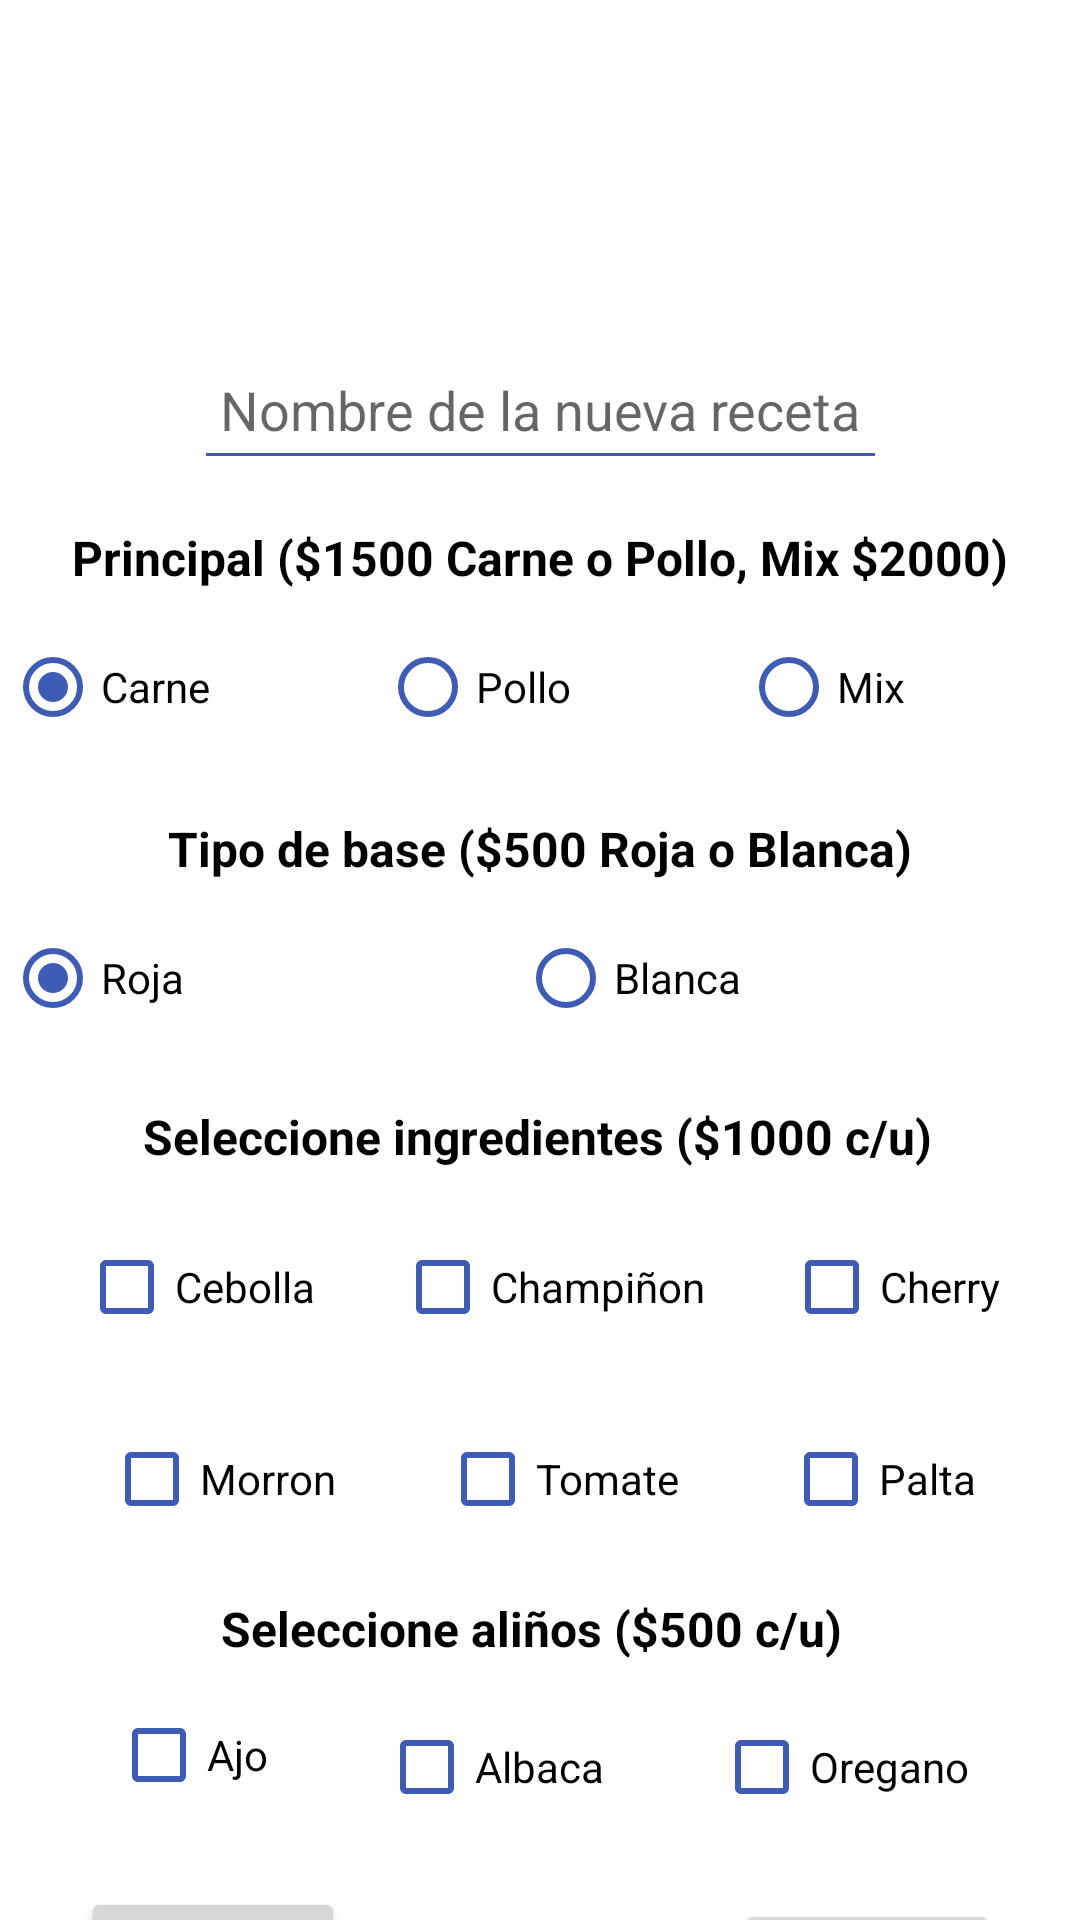

The Android layout XML behind this screen, and the referenced resources:
<!-- AndroidManifest.xml: application theme Theme.ActividadAndroidS1 -->
<!-- res/layout/activity_form.xml -->
<?xml version="1.0" encoding="utf-8"?>
<androidx.constraintlayout.widget.ConstraintLayout xmlns:android="http://schemas.android.com/apk/res/android"
    xmlns:app="http://schemas.android.com/apk/res-auto"
    xmlns:tools="http://schemas.android.com/tools"
    android:layout_width="match_parent"
    android:layout_height="match_parent"
    tools:context=".FormActivity"
    android:background="@drawable/background_form"
    >

    <CheckBox
        android:id="@+id/checkBoxMorron"
        android:layout_width="wrap_content"
        android:layout_height="wrap_content"
        android:layout_marginTop="16dp"
        android:buttonTint="@color/blueOne"
        android:text="@string/morron"
        app:layout_constraintEnd_toStartOf="@+id/checkBoxTomate"
        app:layout_constraintHorizontal_bias="0.5"
        app:layout_constraintStart_toStartOf="parent"
        app:layout_constraintTop_toBottomOf="@+id/checkBoxCebolla" />

    <ImageView
        android:id="@+id/imagePizza"
        android:layout_width="399dp"
        android:layout_height="99dp"
        android:layout_marginStart="1dp"
        android:layout_marginTop="1dp"
        android:layout_marginEnd="1dp"
        app:layout_constraintEnd_toEndOf="parent"
        app:layout_constraintHorizontal_bias="0.5"
        app:layout_constraintStart_toStartOf="parent"
        app:layout_constraintTop_toTopOf="parent"
        app:srcCompat="@drawable/png_pizza" />

    <EditText
        android:id="@+id/textReceta"
        android:layout_width="231dp"
        android:layout_height="50dp"
        android:layout_marginTop="10dp"
        android:backgroundTint="@color/blueOne"
        android:ems="10"
        android:hint="Nombre de la nueva receta"
        android:inputType="textPersonName"
        android:textAlignment="center"
        android:textColorHighlight="@color/blueOne"
        android:textColorLink="@color/blueOne"
        android:textCursorDrawable="@color/blueOne"
        app:layout_constraintEnd_toEndOf="parent"
        app:layout_constraintHorizontal_bias="0.5"
        app:layout_constraintStart_toStartOf="parent"
        app:layout_constraintTop_toBottomOf="@+id/imagePizza" />

    <RadioGroup
        android:id="@+id/radioGroupPrincipal"
        android:layout_width="357dp"
        android:layout_height="53dp"
        android:layout_marginTop="45dp"
        android:orientation="horizontal"
        app:layout_constraintEnd_toEndOf="parent"
        app:layout_constraintStart_toStartOf="parent"
        app:layout_constraintTop_toBottomOf="@+id/textReceta">

        <RadioButton
            android:id="@+id/radioButtonCarne"
            android:layout_width="wrap_content"
            android:layout_height="wrap_content"
            android:layout_weight="1"
            android:buttonTint="@color/blueOne"
            android:checked="true"

            android:text="@string/carne" />

        <RadioButton
            android:id="@+id/radioButtonPollo"
            android:layout_width="wrap_content"
            android:layout_height="wrap_content"
            android:layout_weight="1"
            android:buttonTint="@color/blueOne"
            android:text="@string/pollo" />

        <RadioButton
            android:id="@+id/radioButtonMix"
            android:layout_width="wrap_content"
            android:layout_height="wrap_content"
            android:layout_weight="1"
            android:buttonTint="@color/blueOne"
            android:text="@string/mix" />
    </RadioGroup>

    <RadioGroup
        android:id="@+id/radioGroupBase"
        android:layout_width="357dp"
        android:layout_height="51dp"
        android:layout_marginTop="44dp"
        android:orientation="horizontal"
        app:layout_constraintEnd_toEndOf="parent"
        app:layout_constraintStart_toStartOf="parent"
        app:layout_constraintTop_toBottomOf="@+id/radioGroupPrincipal">

        <RadioButton
            android:id="@+id/radioButtonBaseRoja"
            android:layout_width="wrap_content"
            android:layout_height="wrap_content"
            android:layout_weight="1"
            android:buttonTint="@color/blueOne"
            android:checked="true"
            android:text="@string/baseRoja" />

        <RadioButton
            android:id="@+id/radioButtonBaseBlanca"
            android:layout_width="wrap_content"
            android:layout_height="wrap_content"
            android:layout_weight="1"
            android:buttonTint="@color/blueOne"
            android:text="@string/baseBlanca" />
    </RadioGroup>

    <CheckBox
        android:id="@+id/checkBoxCherry"
        android:layout_width="wrap_content"
        android:layout_height="wrap_content"
        android:layout_marginTop="52dp"
        android:buttonTint="@color/blueOne"
        android:text="@string/cherry"
        app:layout_constraintEnd_toEndOf="parent"
        app:layout_constraintHorizontal_bias="0.5"
        app:layout_constraintStart_toEndOf="@+id/checkBoxChampinion"
        app:layout_constraintTop_toBottomOf="@+id/radioGroupBase" />

    <CheckBox
        android:id="@+id/checkBoxCebolla"
        android:layout_width="wrap_content"
        android:layout_height="wrap_content"
        android:layout_marginTop="52dp"
        android:buttonTint="@color/blueOne"
        android:checked="false"
        android:text="@string/cebolla"
        app:layout_constraintEnd_toStartOf="@+id/checkBoxChampinion"
        app:layout_constraintHorizontal_bias="0.5"
        app:layout_constraintStart_toStartOf="parent"
        app:layout_constraintTop_toBottomOf="@+id/radioGroupBase" />

    <CheckBox
        android:id="@+id/checkBoxChampinion"
        android:layout_width="wrap_content"
        android:layout_height="wrap_content"
        android:layout_marginTop="52dp"
        android:buttonTint="@color/blueOne"
        android:text="@string/champinion"
        app:layout_constraintEnd_toStartOf="@+id/checkBoxCherry"
        app:layout_constraintHorizontal_bias="0.5"
        app:layout_constraintStart_toEndOf="@+id/checkBoxCebolla"
        app:layout_constraintTop_toBottomOf="@+id/radioGroupBase" />

    <CheckBox
        android:id="@+id/checkBoxTomate"
        android:layout_width="wrap_content"
        android:layout_height="wrap_content"
        android:layout_marginTop="16dp"
        android:buttonTint="@color/blueOne"
        android:text="@string/tomate"
        app:layout_constraintEnd_toStartOf="@+id/checkBoxPalta"
        app:layout_constraintHorizontal_bias="0.5"
        app:layout_constraintStart_toEndOf="@+id/checkBoxMorron"
        app:layout_constraintTop_toBottomOf="@+id/checkBoxChampinion" />

    <CheckBox
        android:id="@+id/checkBoxAlbaca"
        android:layout_width="wrap_content"
        android:layout_height="wrap_content"
        android:layout_marginTop="48dp"
        android:buttonTint="@color/blueOne"
        android:text="@string/albaca"
        app:layout_constraintEnd_toStartOf="@+id/checkBoxOregano"
        app:layout_constraintHorizontal_bias="0.5"
        app:layout_constraintStart_toEndOf="@+id/checkBoxAjo"
        app:layout_constraintTop_toBottomOf="@+id/checkBoxTomate" />

    <CheckBox
        android:id="@+id/checkBoxOregano"
        android:layout_width="wrap_content"
        android:layout_height="wrap_content"
        android:layout_marginTop="48dp"
        android:buttonTint="@color/blueOne"
        android:text="@string/oregano"
        app:layout_constraintEnd_toEndOf="parent"
        app:layout_constraintHorizontal_bias="0.5"
        app:layout_constraintStart_toEndOf="@+id/checkBoxAlbaca"
        app:layout_constraintTop_toBottomOf="@+id/checkBoxPalta" />

    <CheckBox
        android:id="@+id/checkBoxPalta"
        android:layout_width="wrap_content"
        android:layout_height="wrap_content"
        android:layout_marginTop="16dp"
        android:buttonTint="@color/blueOne"
        android:text="@string/palta"
        app:layout_constraintEnd_toEndOf="parent"
        app:layout_constraintHorizontal_bias="0.5"
        app:layout_constraintStart_toEndOf="@+id/checkBoxTomate"
        app:layout_constraintTop_toBottomOf="@+id/checkBoxCherry" />

    <CheckBox
        android:id="@+id/checkBoxAjo"
        android:layout_width="wrap_content"
        android:layout_height="wrap_content"
        android:layout_marginTop="44dp"
        android:buttonTint="@color/blueOne"
        android:checked="false"
        android:text="@string/ajo"
        app:layout_constraintEnd_toStartOf="@+id/checkBoxAlbaca"
        app:layout_constraintHorizontal_bias="0.5"
        app:layout_constraintStart_toStartOf="parent"
        app:layout_constraintTop_toBottomOf="@+id/checkBoxMorron" />

    <TextView
        android:id="@+id/textView3"
        android:layout_width="wrap_content"
        android:layout_height="wrap_content"
        android:layout_marginTop="15dp"
        android:text="@string/ingredientePrincipal"
        android:textColor="@color/black"
        android:textSize="16sp"
        android:textStyle="bold"
        app:layout_constraintEnd_toEndOf="parent"
        app:layout_constraintHorizontal_bias="0.5"
        app:layout_constraintStart_toStartOf="parent"
        app:layout_constraintTop_toBottomOf="@+id/textReceta" />

    <TextView
        android:id="@+id/textView4"
        android:layout_width="wrap_content"
        android:layout_height="wrap_content"
        android:layout_marginTop="112dp"
        android:text="@string/tipoBase"
        android:textColor="@color/black"
        android:textSize="16sp"
        android:textStyle="bold"
        app:layout_constraintEnd_toEndOf="parent"
        app:layout_constraintHorizontal_bias="0.501"
        app:layout_constraintStart_toStartOf="parent"
        app:layout_constraintTop_toBottomOf="@+id/textReceta" />

    <TextView
        android:id="@+id/textView5"
        android:layout_width="wrap_content"
        android:layout_height="wrap_content"
        android:layout_marginTop="208dp"
        android:text="@string/ingredientes"
        android:textColor="@color/black"
        android:textSize="16sp"
        android:textStyle="bold"
        app:layout_constraintEnd_toEndOf="parent"
        app:layout_constraintHorizontal_bias="0.493"
        app:layout_constraintStart_toStartOf="parent"
        app:layout_constraintTop_toBottomOf="@+id/textReceta" />

    <TextView
        android:id="@+id/textView6"
        android:layout_width="wrap_content"
        android:layout_height="wrap_content"
        android:layout_marginTop="372dp"
        android:text="@string/alinios"
        android:textColor="@color/black"
        android:textSize="16sp"
        android:textStyle="bold"
        app:layout_constraintEnd_toEndOf="parent"
        app:layout_constraintHorizontal_bias="0.481"
        app:layout_constraintStart_toStartOf="parent"
        app:layout_constraintTop_toBottomOf="@+id/textReceta" />

    <Button
        android:id="@+id/buttonGuardar"
        android:layout_width="wrap_content"
        android:layout_height="wrap_content"
        android:layout_marginTop="20dp"
        android:layout_marginEnd="27dp"
        android:onClick="saveInfo"
        android:text="@string/guardar"
        app:layout_constraintEnd_toEndOf="parent"
        app:layout_constraintTop_toBottomOf="@+id/checkBoxAlbaca" />

    <Button
        android:id="@+id/buttonVolver"
        android:layout_width="wrap_content"
        android:layout_height="wrap_content"
        android:layout_marginStart="27dp"
        android:layout_marginTop="20dp"
        android:onClick="goHome"
        android:text="@string/volver"
        app:layout_constraintStart_toStartOf="parent"
        app:layout_constraintTop_toBottomOf="@+id/checkBoxAjo" />

</androidx.constraintlayout.widget.ConstraintLayout>
<!-- resources referenced by this layout -->
<resources>
  <color name="black">#FF000000</color>
  <color name="blueOne">#3F5CB5</color>
  <string name="ajo">Ajo</string>
  <string name="albaca">Albaca</string>
  <string name="alinios">Seleccione aliños ($500 c/u)</string>
  <string name="baseBlanca">Blanca</string>
  <string name="baseRoja">Roja</string>
  <string name="carne">Carne</string>
  <string name="cebolla">Cebolla</string>
  <string name="champinion">Champiñon</string>
  <string name="cherry">Cherry</string>
  <string name="guardar">Guardar</string>
  <string name="ingredientePrincipal">Principal ($1500 Carne o Pollo, Mix $2000)</string>
  <string name="ingredientes">Seleccione ingredientes ($1000 c/u)</string>
  <string name="mix">Mix</string>
  <string name="morron">Morron</string>
  <string name="oregano">Oregano</string>
  <string name="palta">Palta</string>
  <string name="pollo">Pollo</string>
  <string name="tipoBase">Tipo de base ($500 Roja o Blanca)</string>
  <string name="tomate">Tomate</string>
  <string name="volver">Volver</string>
  <style name="Theme.ActividadAndroidS1" parent="Theme.MaterialComponents.DayNight.DarkActionBar">
          
          <item name="colorPrimary">@color/purple_500</item>
          <item name="colorPrimaryVariant">@color/purple_700</item>
          <item name="colorOnPrimary">@color/white</item>
          
          <item name="colorSecondary">@color/teal_200</item>
          <item name="colorSecondaryVariant">@color/teal_700</item>
          <item name="colorOnSecondary">@color/black</item>
          
          <item name="android:statusBarColor" tools:targetApi="l">?attr/colorPrimaryVariant</item>
          
      </style>
  <color name="purple_500">#FF6200EE</color>
  <color name="purple_700">#FF3700B3</color>
  <color name="white">#FFFFFFFF</color>
  <color name="teal_200">#FF03DAC5</color>
  <color name="teal_700">#FF018786</color>
</resources>
